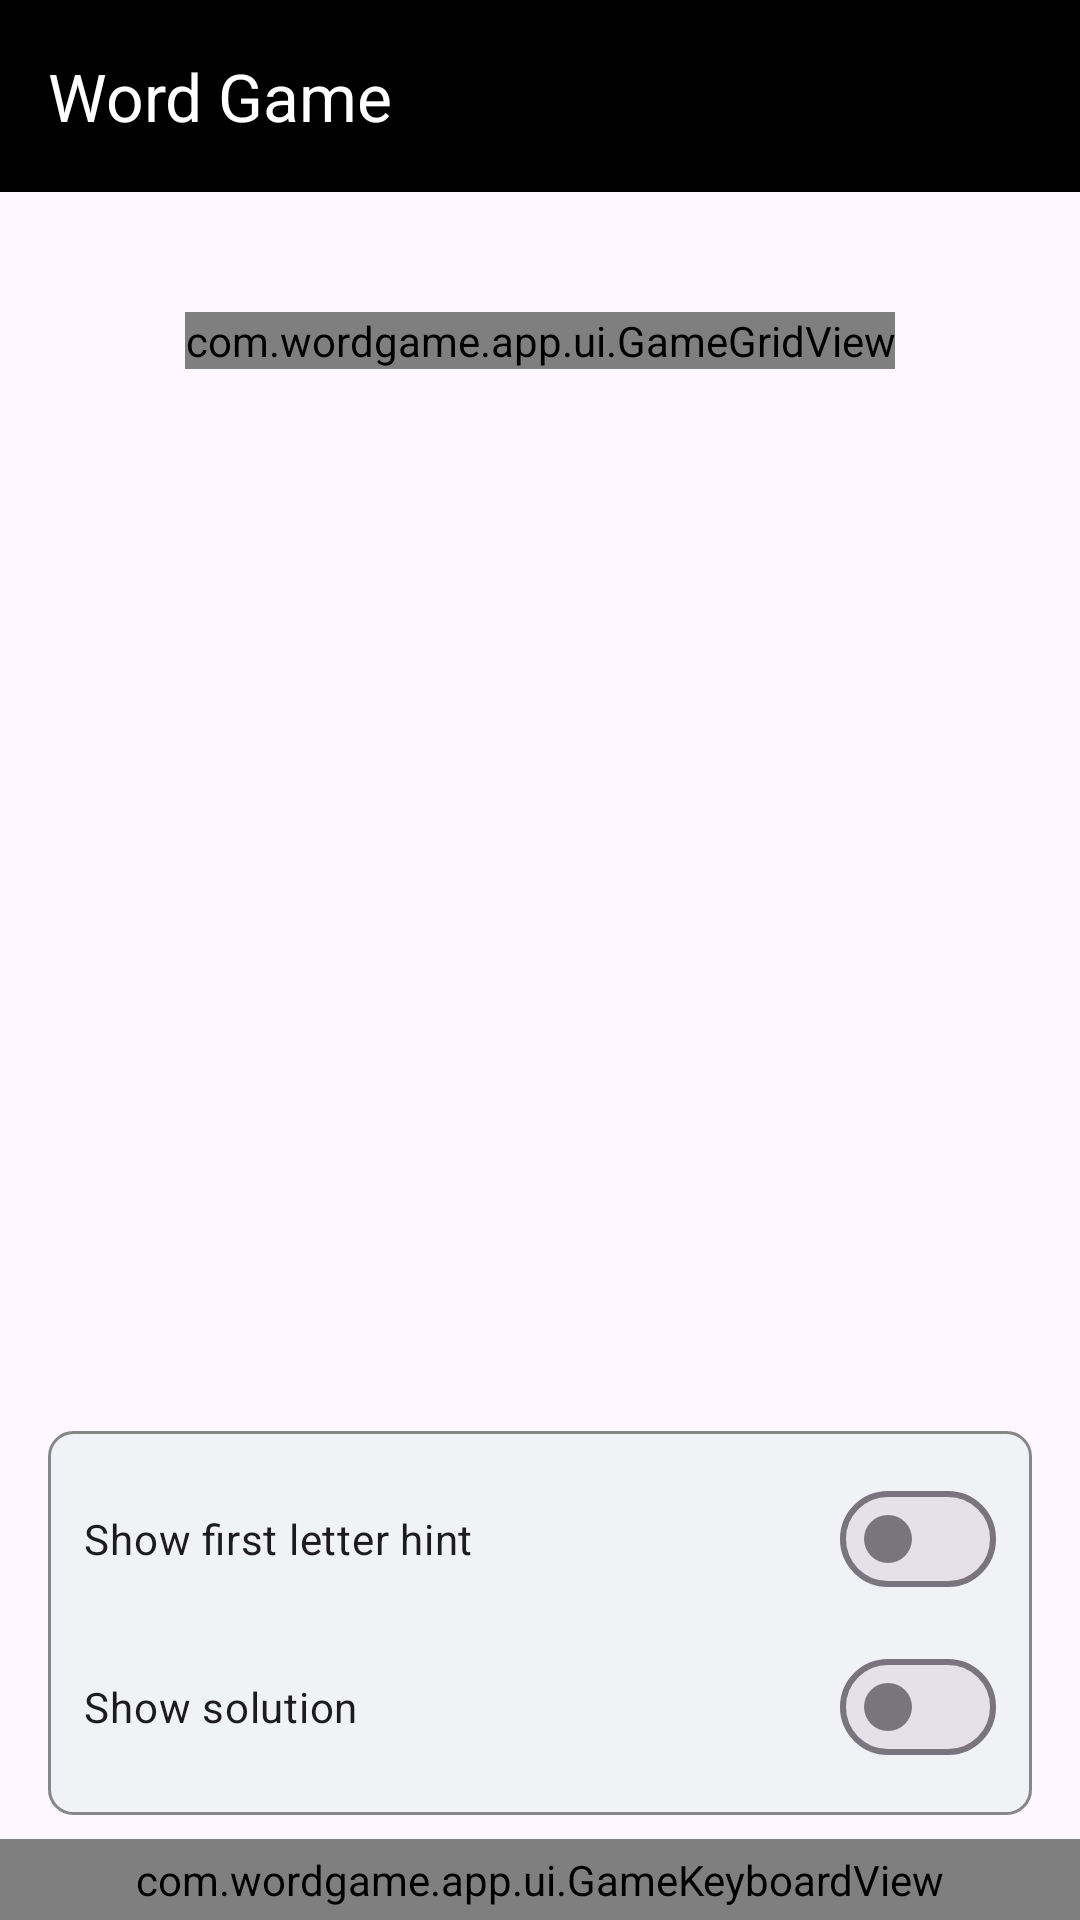

Layout XML and referenced resources for this Android screen:
<!-- AndroidManifest.xml: application theme Theme.WordGame -->
<!-- res/layout/activity_main.xml -->
<?xml version="1.0" encoding="utf-8"?>
<androidx.drawerlayout.widget.DrawerLayout xmlns:android="http://schemas.android.com/apk/res/android"
    xmlns:app="http://schemas.android.com/apk/res-auto"
    android:id="@+id/drawer_layout"
    android:layout_width="match_parent"
    android:layout_height="match_parent">

    <LinearLayout
        android:layout_width="match_parent"
        android:layout_height="match_parent"
        android:orientation="vertical">

        <LinearLayout
            android:id="@+id/toolbar_container"
            android:layout_width="match_parent"
            android:layout_height="wrap_content"
            android:background="@color/black"
            android:orientation="vertical">

            <com.google.android.material.appbar.MaterialToolbar
                android:id="@+id/toolbar"
                android:layout_width="match_parent"
                android:layout_height="?attr/actionBarSize"
                android:background="@android:color/transparent"
                app:navigationIcon="@drawable/ic_menu"
                app:title="@string/app_name"
                app:titleTextColor="@color/white" />
        </LinearLayout>

        <TextView
            android:id="@+id/message_text"
            android:layout_width="match_parent"
            android:layout_height="wrap_content"
            android:gravity="center"
            android:minHeight="32dp"
            android:padding="8dp"
            android:textAppearance="?attr/textAppearanceBodyMedium"
            android:visibility="gone" />

        <ScrollView
            android:layout_width="match_parent"
            android:layout_height="0dp"
            android:layout_marginTop="24dp"
            android:layout_marginBottom="24dp"
            android:layout_weight="1"
            android:fillViewport="true">

            <LinearLayout
                android:layout_width="match_parent"
                android:layout_height="wrap_content"
                android:gravity="center_horizontal"
                android:orientation="vertical"
                android:padding="16dp">

                <com.wordgame.app.ui.GameGridView
                    android:id="@+id/game_grid"
                    android:layout_width="wrap_content"
                    android:layout_height="wrap_content" />
            </LinearLayout>
        </ScrollView>

        <LinearLayout
            android:id="@+id/hint_pane"
            android:layout_width="match_parent"
            android:layout_height="wrap_content"
            android:layout_marginHorizontal="16dp"
            android:layout_marginBottom="8dp"
            android:background="@drawable/hint_pane_bg"
            android:orientation="vertical"
            android:padding="12dp">

            <com.google.android.material.materialswitch.MaterialSwitch
                android:id="@+id/show_first_letter_switch"
                android:layout_width="match_parent"
                android:layout_height="wrap_content"
                android:text="@string/show_first_letter_hint" />

            <TextView
                android:id="@+id/first_letter_hint_text"
                android:layout_width="match_parent"
                android:layout_height="wrap_content"
                android:layout_marginStart="8dp"
                android:layout_marginTop="4dp"
                android:gravity="center"
                android:textAppearance="?attr/textAppearanceTitleMedium"
                android:visibility="gone" />

            <com.google.android.material.materialswitch.MaterialSwitch
                android:id="@+id/show_solution_switch"
                android:layout_width="match_parent"
                android:layout_height="wrap_content"
                android:layout_marginTop="8dp"
                android:text="@string/show_solution" />

            <TextView
                android:id="@+id/solution_hint_text"
                android:layout_width="match_parent"
                android:layout_height="wrap_content"
                android:layout_marginStart="8dp"
                android:layout_marginTop="4dp"
                android:gravity="center"
                android:textAppearance="?attr/textAppearanceBodyLarge"
                android:visibility="gone" />
        </LinearLayout>

        <com.wordgame.app.ui.GameKeyboardView
            android:id="@+id/game_keyboard"
            android:layout_width="match_parent"
            android:layout_height="wrap_content"
            android:padding="4dp" />
    </LinearLayout>

    <com.google.android.material.navigation.NavigationView
        android:id="@+id/navigation_view"
        android:layout_width="280dp"
        android:layout_height="match_parent"
        android:layout_gravity="start"
        app:headerLayout="@layout/nav_header"
        app:menu="@menu/drawer_menu" />

</androidx.drawerlayout.widget.DrawerLayout>
<!-- res/layout/nav_header.xml (included above) -->
<?xml version="1.0" encoding="utf-8"?>
<LinearLayout xmlns:android="http://schemas.android.com/apk/res/android"
    android:layout_width="match_parent"
    android:layout_height="wrap_content"
    android:background="?attr/colorPrimary"
    android:gravity="bottom"
    android:orientation="vertical"
    android:padding="16dp"
    android:theme="@style/ThemeOverlay.Material3.Dark">

    <TextView
        android:layout_width="wrap_content"
        android:layout_height="wrap_content"
        android:paddingTop="24dp"
        android:text="@string/app_name"
        android:textAppearance="?attr/textAppearanceHeadlineSmall"
        android:textColor="@color/white" />
</LinearLayout>
<!-- resources referenced by this layout -->
<resources>
  <color name="black">#FF000000</color>
  <color name="white">#FFFFFFFF</color>
  <!-- drawable hint_pane_bg (drawable) -->
  <?xml version="1.0" encoding="utf-8"?>
  <shape xmlns:android="http://schemas.android.com/apk/res/android"
      android:shape="rectangle">
      <solid android:color="#FFF0F2F5" />
      <corners android:radius="8dp" />
      <stroke
          android:width="1dp"
          android:color="@color/grid_border" />
  </shape>
  <string name="app_name">Word Game</string>
  <string name="show_first_letter_hint">Show first letter hint</string>
  <string name="show_solution">Show solution</string>
  <style name="Theme.WordGame" parent="Theme.Material3.Light.NoActionBar">
          <item name="colorPrimary">@color/black</item>
          <item name="colorOnPrimary">@color/white</item>
          <item name="android:statusBarColor">@android:color/transparent</item>
          <item name="android:navigationBarColor">@color/white</item>
          <item name="android:windowLightStatusBar">false</item>
      </style>
  <color name="grid_border">#FF878787</color>
</resources>
